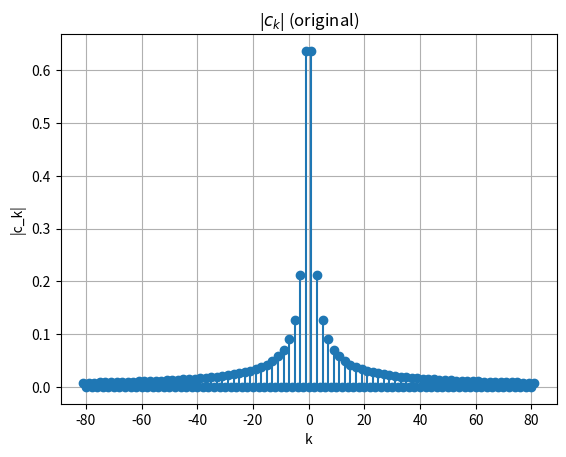
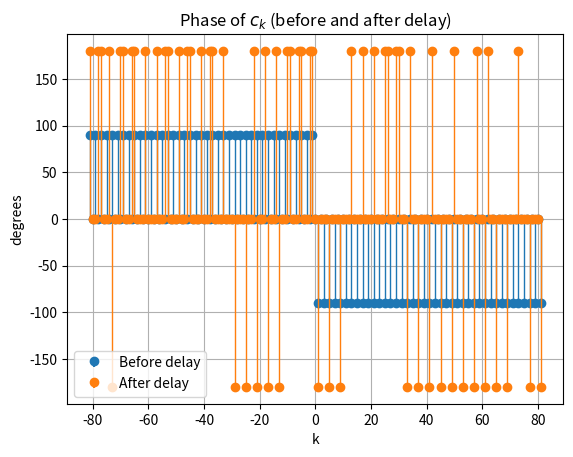
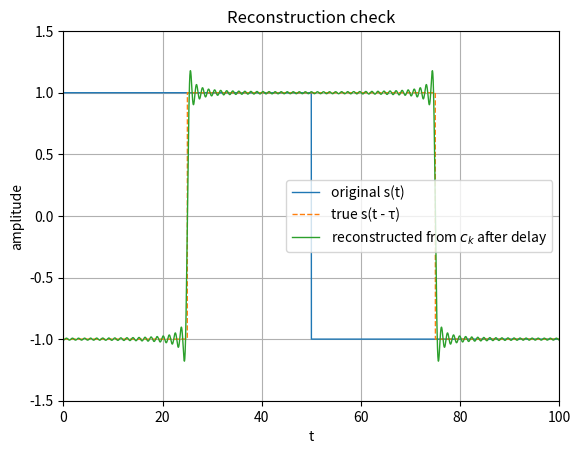

Generate these figures, in order, with matplotlib:
import numpy as np
import matplotlib.pyplot as plt

A = 1.0
T = 100.0
# time delay
tau = T / 4
# highest harmonic index                
K = 81
# arranging k from -81 to 81              
ks = np.arange(-K, K + 1)    
w0 = 2 * np.pi / T

# Original rectangular signal over one period [0, T)
t = np.linspace(0, T, 4000, endpoint=False)
s = np.where(t < T / 2, A, -A)

# Fourier coefficients c_k
ck = np.zeros_like(ks, dtype=complex)
for i, k in enumerate(ks):
    if k == 0:
        # DC term is zero
        ck[i] = 0.0                      
    elif k % 2 != 0:
        ck[i] = 2 * A / (1j * np.pi * k)
    else:
        ck[i] = 0.0

# Plot |ck|
plt.figure()
plt.stem(ks, np.abs(ck), basefmt=" ")
plt.title(r'|$c_k$| (original)')
plt.xlabel('k')
plt.ylabel('|c_k|')
plt.grid(True)

# Apply delay:
ck_del = ck * np.exp(-1j * 2 * np.pi * ks * tau / T)

# Phase before and after
phase_before = np.angle(ck, deg=True)
phase_after = np.angle(ck_del, deg=True)

# Plot both phases on the same figure using stem
plt.figure()

# Stem for before delay
(markerline1, stemlines1, baseline1) = plt.stem(
    ks, phase_before, basefmt=" ", linefmt='C0-', markerfmt='C0o', label='Before delay'
)
plt.setp(stemlines1, 'linewidth', 1)

# Stem for after delay
(markerline2, stemlines2, baseline2) = plt.stem(
    ks, phase_after, basefmt=" ", linefmt='C1-', markerfmt='C1o', label='After delay'
)
plt.setp(stemlines2, 'linewidth', 1)

plt.title('Phase of $c_k$ (before and after delay)')
plt.xlabel('k')
plt.ylabel('degrees')
plt.legend()
plt.grid(True)




#Reconstruct from modified spectrum
exp_matrix = np.exp(1j * np.outer(ks, w0 * t))
s_rec = np.real(np.dot(ck_del, exp_matrix))

# true shifted version of s(t)
def shift_periodic(shift, T, tgrid):
    return np.where(((tgrid - shift) % T) < T / 2, A, -A)

s_shift_true = shift_periodic(tau, T, t)

# Plot original
plt.figure()
plt.plot(t, s, label='original s(t)', linewidth=1)
plt.plot(t, s_shift_true, '--', label='true s(t - τ)', linewidth=1)
plt.plot(t, s_rec, label='reconstructed from $c_k$ after delay', linewidth=1)
plt.xlim(0, T)
plt.ylim(-1.5, 1.5)
plt.xlabel('t')
plt.ylabel('amplitude')
plt.title('Reconstruction check')
plt.legend()
plt.grid(True)

plt.show()
